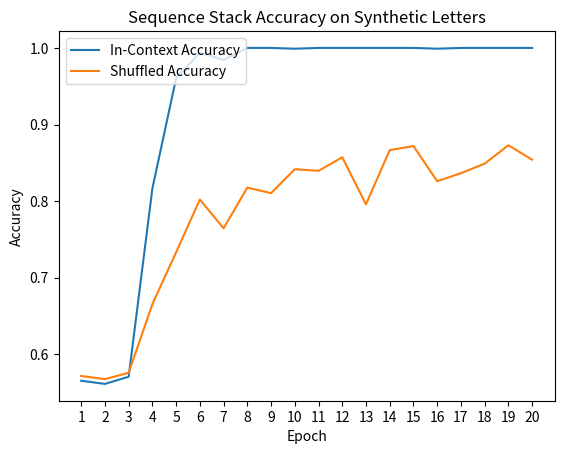

Recreate this plot in Python.
per_token_train_loss = [
    1.2146514914929867,
    1.1436763280736548,
    1.129109991115651,
    1.0346104437817953,
    0.25814276438385214,
    0.05746678807586899,
    0.03244493816665844,
    0.010467030152905668,
    0.01303072906754364,
    0.01681599267531299,
    0.0011817862320095327,
    0.000534267952805629,
    0.017034683615711747,
    0.007802962305036536,
    0.007560067377866123,
    0.005748496471689053,
    0.0005910531892907578,
    7.804108571710497e-05,
    4.572383015880429e-05,
    2.9864511163046892e-05,
]

in_context_accuracy = [
    0.565625,
    0.5614583333333333,
    0.5708333333333333,
    0.8166666666666667,
    0.9604166666666667,
    0.99375,
    0.984375,
    1.0,
    1.0,
    0.9989583333333333,
    1.0,
    1.0,
    1.0,
    1.0,
    1.0,
    0.9989583333333333,
    1.0,
    1.0,
    1.0,
    1.0,
]

shuffled_accuracy = [
    0.571875,
    0.5677083333333334,
    0.5760416666666667,
    0.665625,
    0.7333333333333333,
    0.8020833333333334,
    0.7645833333333333,
    0.8177083333333334,
    0.8104166666666667,
    0.8416666666666667,
    0.8395833333333333,
    0.8572916666666667,
    0.7958333333333333,
    0.8666666666666667,
    0.871875,
    0.8260416666666667,
    0.8364583333333333,
    0.8489583333333334,
    0.8729166666666667,
    0.8541666666666666,
]

import matplotlib.pyplot as plt

fig, ax = plt.subplots()

# Plot the data
ax.plot([epoch for epoch in range(1, 21)], in_context_accuracy, label="In-Context Accuracy")
ax.plot([epoch for epoch in range(1, 21)], shuffled_accuracy, label="Shuffled Accuracy")
ax.legend(loc='upper left')

# Customize the plot
ax.set_title("Sequence Stack Accuracy on Synthetic Letters")
ax.set_xticks([epoch for epoch in range(1, 21)])
ax.set_xlabel("Epoch")
ax.set_ylabel("Accuracy")

# Show the plot
plt.show()
